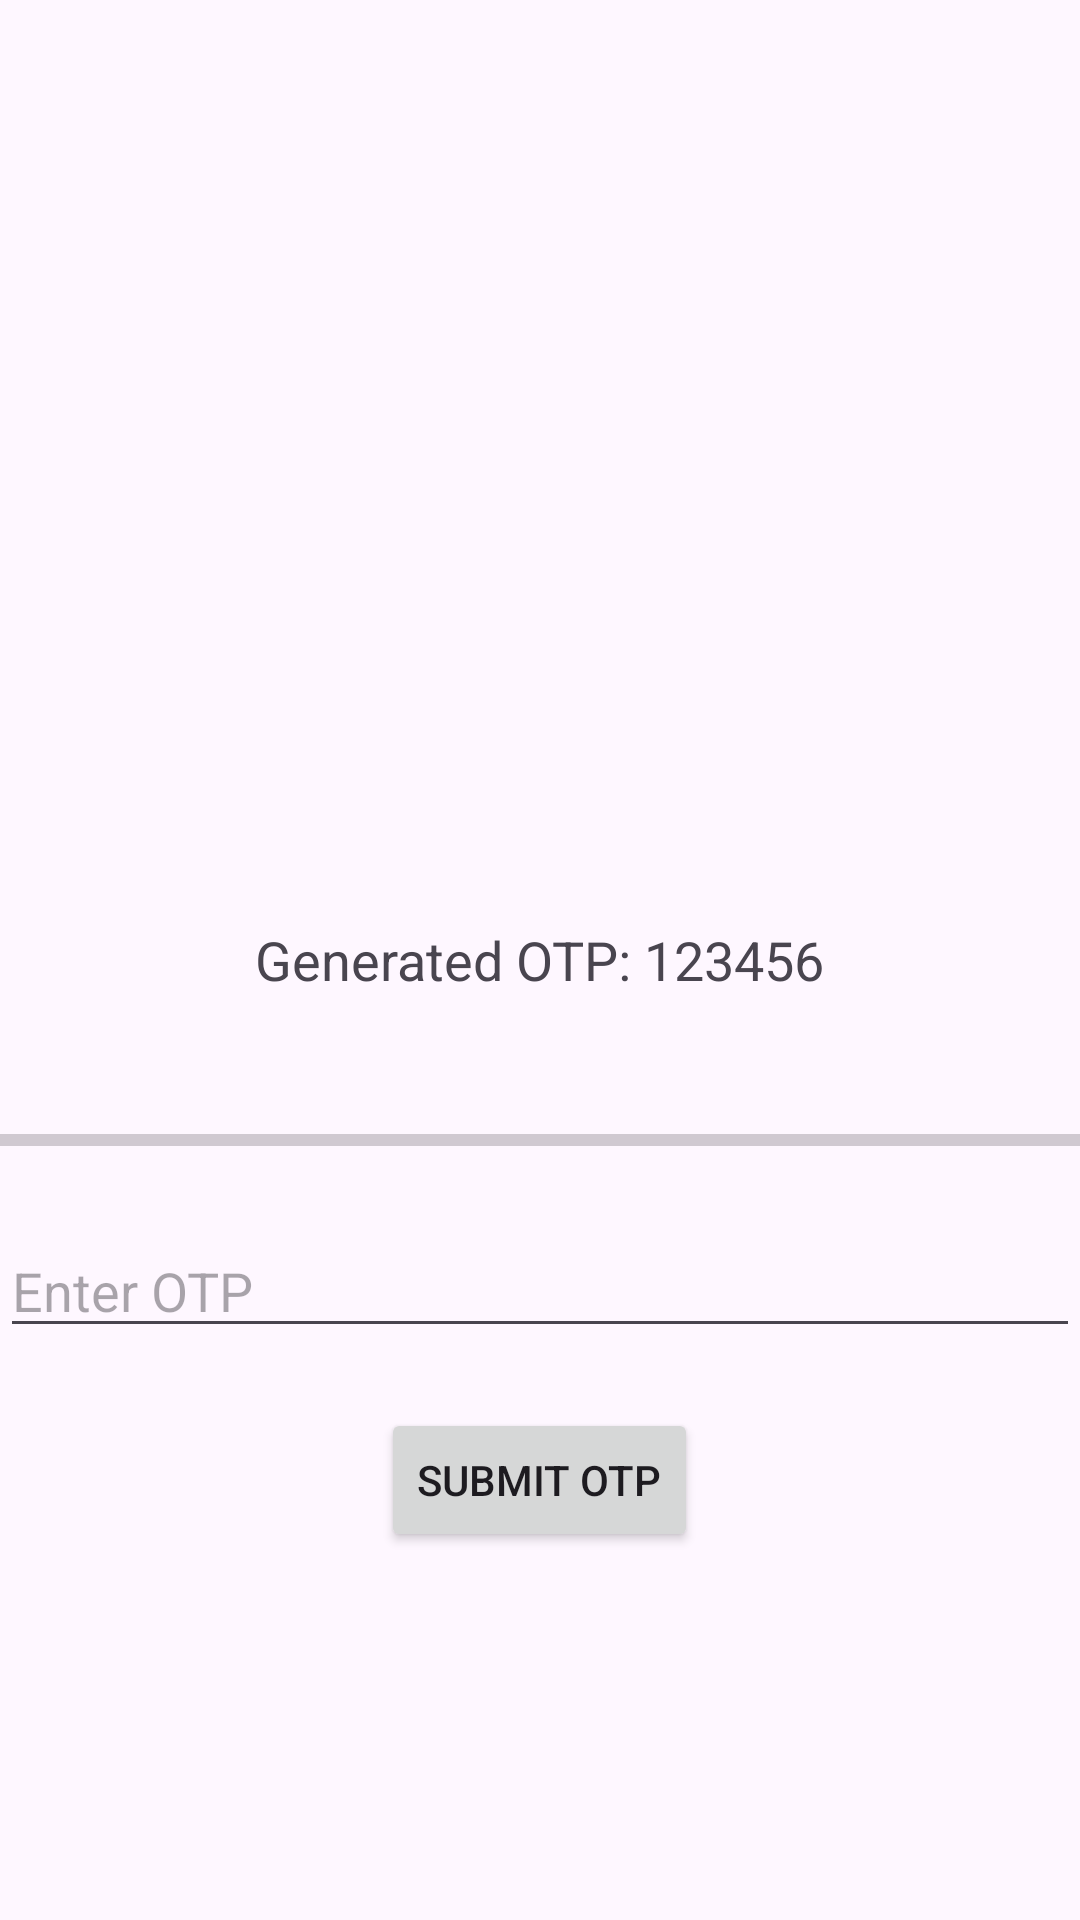

Android layout source for this screen:
<!-- AndroidManifest.xml: application theme Theme.TwoFactorApp -->
<!-- res/layout/activity_2fa.xml -->
<?xml version="1.0" encoding="utf-8"?>
<RelativeLayout xmlns:android="http://schemas.android.com/apk/res/android"
    xmlns:tools="http://schemas.android.com/tools"
    android:layout_width="match_parent"
    android:layout_height="match_parent"
    tools:context=".TwoFactorAuthActivity">

    <TextView
        android:id="@+id/otpTextView"
        android:layout_width="wrap_content"
        android:layout_height="wrap_content"
        android:text="Generated OTP: 123456"
        android:textSize="18sp"
        android:layout_centerInParent="true"
        android:layout_marginBottom="20dp"/>

    <ProgressBar
        android:id="@+id/progressBar"
        style="?android:attr/progressBarStyleHorizontal"
        android:layout_width="match_parent"
        android:layout_height="wrap_content"
        android:layout_below="@id/otpTextView"
        android:layout_marginTop="20dp"/>

    <EditText
        android:id="@+id/otpEditText"
        android:layout_width="match_parent"
        android:layout_height="wrap_content"
        android:layout_below="@id/progressBar"
        android:layout_marginTop="20dp"
        android:hint="Enter OTP"
        android:inputType="number"/>

    <Button
        android:id="@+id/submitOtpButton"
        android:layout_width="wrap_content"
        android:layout_height="wrap_content"
        android:text="Submit OTP"
        android:layout_below="@id/otpEditText"
        android:layout_centerHorizontal="true"
        android:layout_marginTop="20dp"/>
</RelativeLayout>
<!-- resources referenced by this layout -->
<resources>
  <style name="Theme.TwoFactorApp" parent="Base.Theme.TwoFactorApp" />
  <style name="Base.Theme.TwoFactorApp" parent="Theme.Material3.DayNight.NoActionBar">
          
          
      </style>
</resources>
